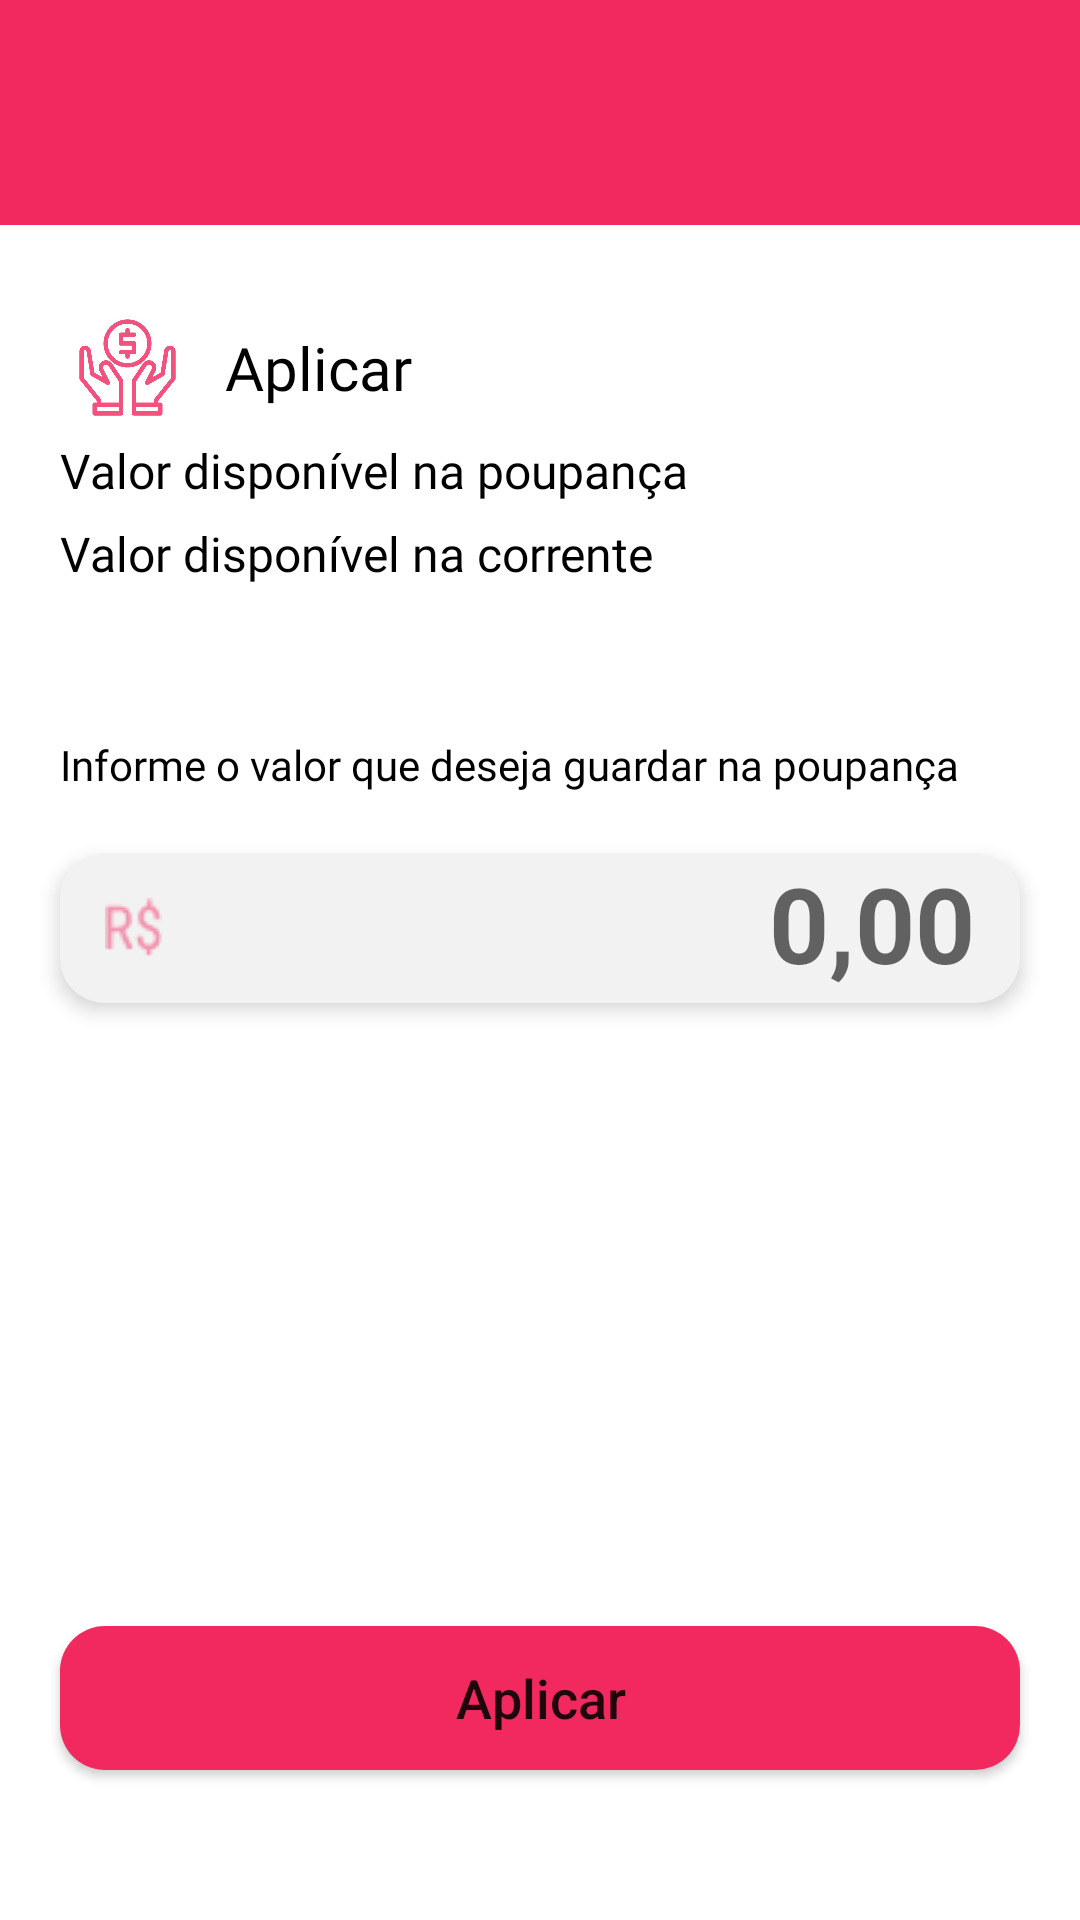

Write the Android layout XML for this screen, with the resource values it uses.
<!-- AndroidManifest.xml: application theme Theme.FutureBankGrupo1 -->
<!-- res/layout/activity_aplicar_cp.xml -->
<?xml version="1.0" encoding="utf-8"?>
<androidx.constraintlayout.widget.ConstraintLayout xmlns:android="http://schemas.android.com/apk/res/android"
    xmlns:app="http://schemas.android.com/apk/res-auto"
    xmlns:tools="http://schemas.android.com/tools"
    android:layout_width="match_parent"
    android:layout_height="match_parent"
    tools:context=".contas.AplicarCP">

    <ImageView
        android:id="@+id/header_aplicar"
        android:layout_width="match_parent"
        android:layout_height="75dp"
        android:background="@color/rosa"
        android:scaleType="centerCrop"
        app:layout_constraintEnd_toEndOf="parent"
        app:layout_constraintHorizontal_bias="0.0"
        app:layout_constraintStart_toStartOf="parent"
        app:layout_constraintTop_toTopOf="parent" />

    <ImageView
        android:id="@+id/ic_clear_aplicar"
        android:layout_width="35dp"
        android:layout_height="35dp"
        android:layout_marginStart="20dp"
        app:layout_constraintBottom_toBottomOf="@+id/header_aplicar"
        app:layout_constraintStart_toStartOf="parent"
        app:layout_constraintTop_toTopOf="@+id/header_aplicar"
        app:srcCompat="@drawable/ic_clear" />

    <ImageView
        android:id="@+id/iv_aplicar"
        android:layout_width="45dp"
        android:layout_height="35dp"
        android:layout_marginStart="20dp"
        android:layout_marginTop="30dp"
        android:src="@drawable/ic_aplicar"
        app:layout_constraintStart_toStartOf="parent"
        app:layout_constraintTop_toBottomOf="@+id/header_aplicar" />


    <TextView
        android:id="@+id/tv_aplicar"
        android:layout_width="wrap_content"
        android:layout_height="wrap_content"
        android:layout_marginStart="10dp"
        android:fontFamily="@font/robotomedium"
        android:text="Aplicar"
        android:textColor="@color/black"
        android:textSize="20sp"
        app:layout_constraintBottom_toBottomOf="@+id/iv_aplicar"
        app:layout_constraintStart_toEndOf="@+id/iv_aplicar"
        app:layout_constraintTop_toTopOf="@+id/iv_aplicar" />


    <TextView
        android:id="@+id/tv_saldo_aplicar"
        android:layout_width="wrap_content"
        android:layout_height="0dp"
        android:layout_marginTop="6dp"
        android:fontFamily="@font/robotolight"
        android:text="Valor disponível na poupança "
        android:textColor="@color/black"
        android:textSize="16sp"
        app:layout_constraintStart_toStartOf="@+id/iv_aplicar"
        app:layout_constraintTop_toBottomOf="@+id/iv_aplicar" />

    <TextView
        android:id="@+id/tv_saldo_disponivel_aplicar"
        android:layout_width="wrap_content"
        android:layout_height="wrap_content"
        android:layout_marginStart="8dp"
        android:text=""
        android:textColor="#000000"
        android:textSize="16sp"
        app:layout_constraintBottom_toBottomOf="@+id/tv_saldo_aplicar"
        app:layout_constraintStart_toEndOf="@+id/tv_saldo_aplicar"
        app:layout_constraintTop_toTopOf="@+id/tv_saldo_aplicar" />

    <TextView
        android:id="@+id/tv_saldo_cc_aplicar"
        android:layout_width="wrap_content"
        android:layout_height="0dp"
        android:layout_marginTop="6dp"
        android:fontFamily="@font/robotolight"
        android:text="Valor disponível na corrente "
        android:textColor="@color/black"
        android:textSize="16sp"
        app:layout_constraintStart_toStartOf="@+id/tv_saldo_aplicar"
        app:layout_constraintTop_toBottomOf="@+id/tv_saldo_aplicar" />

    <TextView
        android:id="@+id/tv_saldo_disponivel_cc_aplicar"
        android:layout_width="wrap_content"
        android:layout_height="wrap_content"
        android:layout_marginStart="8dp"
        android:text=""
        android:textColor="#000000"
        android:textSize="16sp"
        app:layout_constraintBottom_toBottomOf="@+id/tv_saldo_cc_aplicar"
        app:layout_constraintStart_toEndOf="@+id/tv_saldo_cc_aplicar"
        app:layout_constraintTop_toTopOf="@+id/tv_saldo_cc_aplicar" />

    <TextView
        android:id="@+id/tv_descricao"
        android:layout_width="wrap_content"
        android:layout_height="0dp"
        android:layout_marginTop="50dp"
        android:layout_marginEnd="10dp"
        android:fontFamily="@font/robotolight"
        android:text="@string/informe_o_valor_que_deseja_guardar_na_poupan_a"
        android:textColor="@color/black"
        android:textSize="14sp"
        app:layout_constraintStart_toStartOf="@+id/tv_saldo_cc_aplicar"
        app:layout_constraintTop_toBottomOf="@id/tv_saldo_disponivel_cc_aplicar" />

    

    <EditText
        android:id="@+id/edt_valor_aplicar"
        style="@style/Edit_Text_Login"
        android:layout_marginStart="20dp"
        android:layout_marginTop="20dp"
        android:layout_marginEnd="20dp"
        android:drawableStart="@drawable/cifrao"
        android:gravity="end"
        android:hint="0,00"
        android:inputType="text"
        android:textSize="35dp"
        app:layout_constraintEnd_toEndOf="parent"
        app:layout_constraintStart_toStartOf="parent"
        app:layout_constraintTop_toBottomOf="@id/tv_descricao" />


    <Button
        android:id="@+id/button_aplicar"
        android:layout_width="match_parent"
        android:layout_height="wrap_content"
        android:layout_marginStart="20dp"
        android:layout_marginBottom="50dp"
        android:layout_marginEnd="20dp"
        android:background="@drawable/custom_buttom"
        android:text="Aplicar"
        android:textAllCaps="false"
        android:textSize="18sp"
        app:layout_constraintBottom_toBottomOf="parent"
        app:layout_constraintEnd_toEndOf="parent"
        app:layout_constraintStart_toStartOf="parent"
         />




</androidx.constraintlayout.widget.ConstraintLayout>
<!-- resources referenced by this layout -->
<resources>
  <color name="black">#FF000000</color>
  <color name="rosa">#F2295F</color>
  <color name="rosa3">#F2527F</color>
  <!-- drawable cifrao: png bitmap (drawable-v24, 695 bytes) -->
  <!-- drawable custom_buttom (drawable-v24) -->
  <?xml version="1.0" encoding="utf-8"?>
  <shape
      xmlns:android="http://schemas.android.com/apk/res/android"
      android:shape="rectangle">
  
      <solid android:color="@color/rosa" />
      <corners android:radius="15dp" />
  
      <padding
          android:bottom="0dp"
          android:left="15dp"
          android:right="15dp"
          android:top="0dp" />
  </shape>
  <!-- drawable ic_aplicar: png bitmap (drawable, 50324 bytes) -->
  <string name="informe_o_valor_que_deseja_guardar_na_poupan_a">Informe o valor que deseja guardar na poupança</string>
  <style name="Edit_Text_Login">
          <item name="android:layout_width">match_parent</item>
          <item name="android:layout_height">50dp</item>
          <item name="android:background">@drawable/custom_edit_text</item>
          <item name="android:elevation">4dp</item>
          <item name="android:textSize">14sp</item>
          <item name="android:textStyle">bold</item>
      </style>
  <style name="Theme.FutureBankGrupo1" parent="Theme.MaterialComponents.Light.NoActionBar">
          
          <item name="colorPrimary">@color/rosa</item>
          <item name="colorPrimaryVariant">@color/rosa</item>
          <item name="colorOnPrimary">@color/white</item>
          
          <item name="colorSecondary">@color/rosa</item>
          <item name="colorSecondaryVariant">@color/rosa</item>
          <item name="colorOnSecondary">@color/black</item>
          
          <item name="android:statusBarColor" tools:targetApi="l">?attr/colorPrimaryVariant</item>
          
      </style>
  <!-- drawable custom_edit_text (drawable-v24) -->
  <?xml version="1.0" encoding="utf-8"?>
  <shape
      xmlns:android="http://schemas.android.com/apk/res/android"
      android:shape="rectangle">
  
      <solid android:color="#F2F2F2" />
      <corners android:radius="15dp" />
  
      <padding
          android:bottom="0dp"
          android:left="15dp"
          android:right="15dp"
          android:top="0dp" />
  </shape>
  <color name="white">#FFFFFFFF</color>
</resources>
